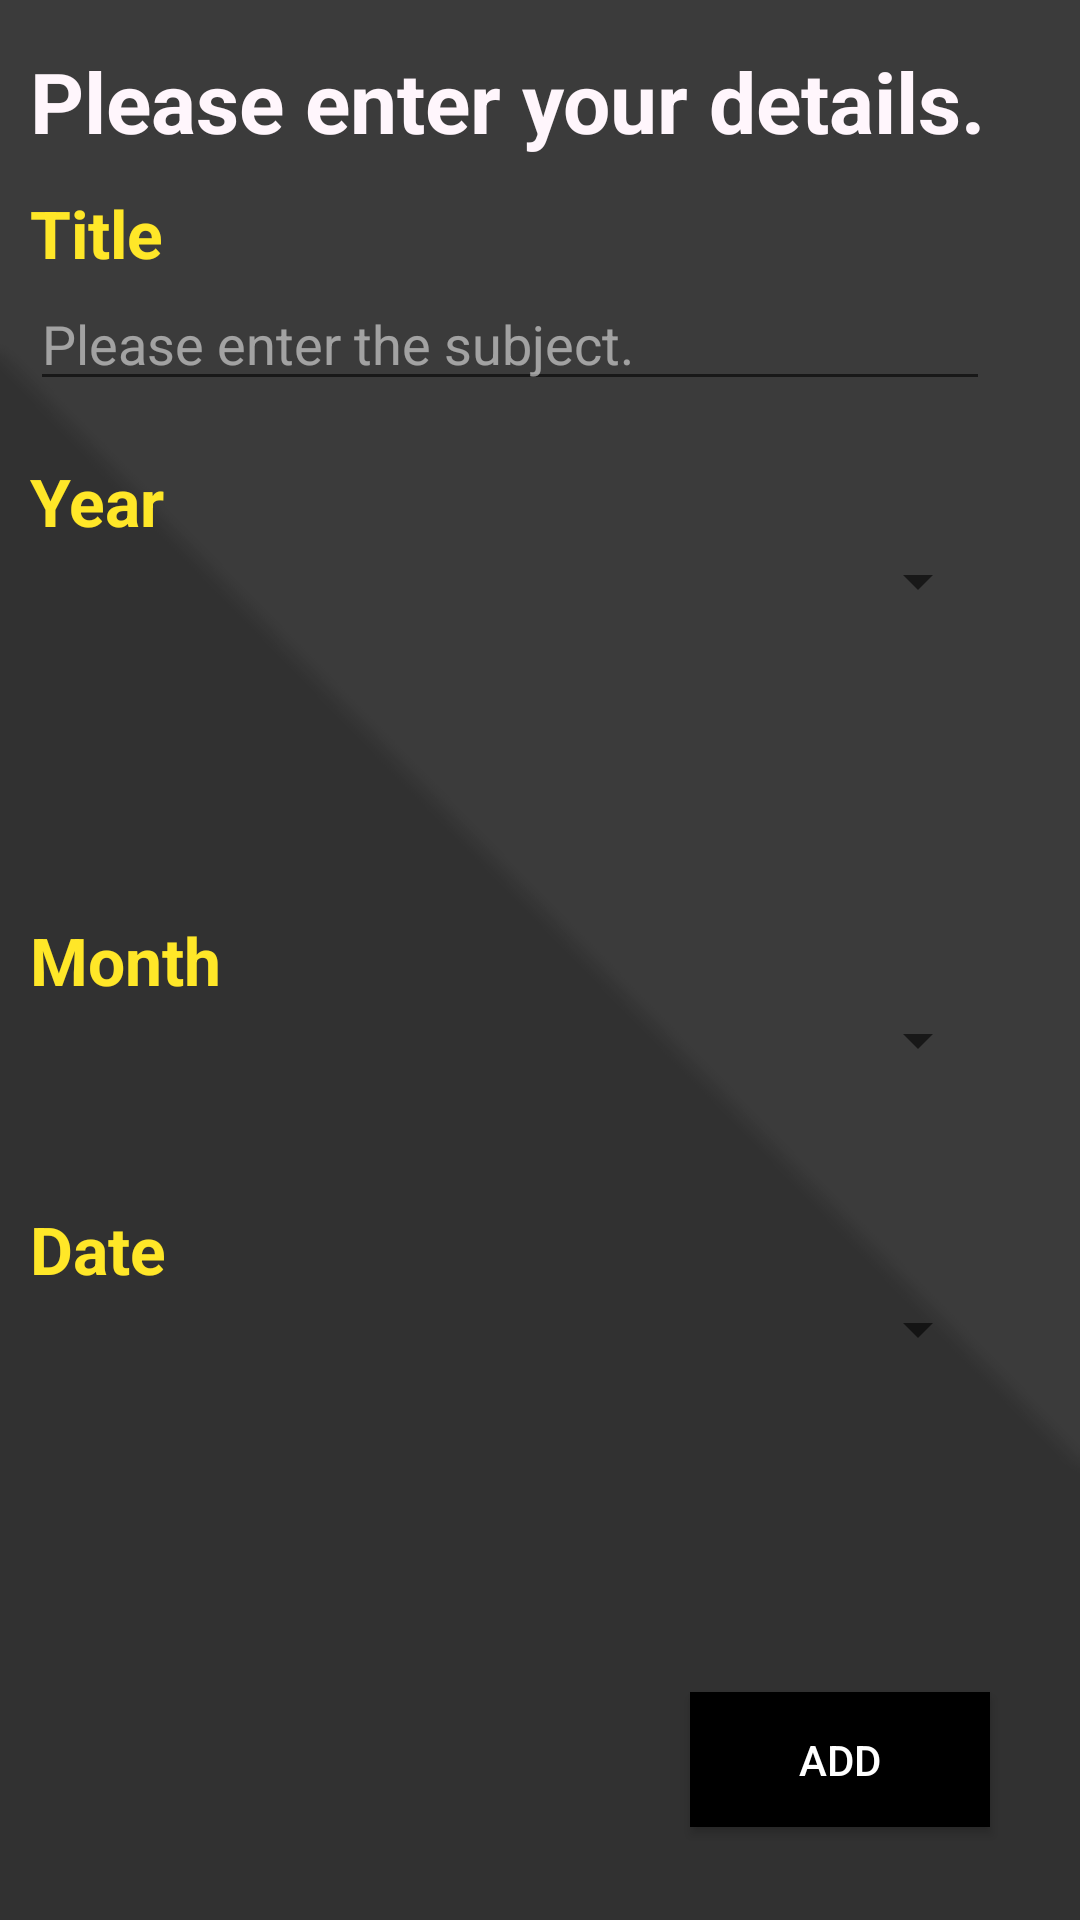

Layout XML and referenced resources for this Android screen:
<!-- AndroidManifest.xml: application theme AppTheme -->
<!-- res/layout/activity_insert.xml -->
<?xml version="1.0" encoding="utf-8"?>
<RelativeLayout xmlns:android="http://schemas.android.com/apk/res/android"
    android:layout_width="match_parent"
    android:layout_height="match_parent"
    android:background="@drawable/mainimg"
    android:focusable="true"
    android:focusableInTouchMode="true"
    android:orientation="vertical"
    android:id = "@+id/insert"
    >


    <TextView
        android:id="@+id/textView2"
        android:textStyle="bold"
        android:layout_marginLeft="10dp"
        android:layout_width="wrap_content"
        android:layout_height="wrap_content"
        android:layout_alignParentLeft="true"
        android:layout_alignParentStart="true"
        android:layout_alignParentTop="true"
        android:layout_marginTop="63dp"
        android:text="Title"
        android:textAppearance="?android:attr/textAppearanceLarge"
        android:textColor="#ffe728" />

    <TextView
        android:id="@+id/textView3"
        android:textStyle="bold"
        android:layout_marginLeft="10dp"
        android:layout_width="wrap_content"
        android:layout_height="wrap_content"
        android:layout_alignParentLeft="true"
        android:layout_alignParentStart="true"
        android:layout_below="@+id/textView2"
        android:layout_marginTop="60dp"
        android:text="Year"
        android:textAppearance="?android:attr/textAppearanceLarge"
        android:textColor="#ffe728" />

    <TextView
        android:id="@+id/textView4"
        android:textStyle="bold"
        android:layout_marginLeft="10dp"
        android:layout_width="wrap_content"
        android:layout_height="wrap_content"
        android:layout_alignParentLeft="true"
        android:layout_alignParentStart="true"
        android:layout_centerVertical="true"
        android:text="Month"
        android:textAppearance="?android:attr/textAppearanceLarge"
        android:textColor="#ffe728" />

    <TextView
        android:id="@+id/textView5"
        android:textStyle="bold"
        android:layout_marginLeft="10dp"
        android:layout_width="wrap_content"
        android:layout_height="wrap_content"
        android:layout_alignParentLeft="true"
        android:layout_alignParentStart="true"
        android:layout_below="@+id/textView4"
        android:layout_marginTop="67dp"
        android:text="Date"
        android:textAppearance="?android:attr/textAppearanceLarge"
        android:textColor="#ffe728" />


    <Button
        android:id="@+id/button"
        android:background = "#ff000000"
        android:textColor="#ffffff"
        android:layout_width="100dp"
        android:layout_height="45dp"
        android:layout_alignParentBottom="true"
        android:layout_alignParentEnd="true"
        android:layout_alignParentRight="true"
        android:layout_marginBottom="31dp"
        android:layout_marginEnd="30dp"
        android:layout_marginRight="30dp"
        android:text="@string/insert" />

    <Spinner
        android:id="@+id/year"
        android:maxLength = "4"
        android:layout_marginLeft="10dp"
        android:layout_width="wrap_content"
        android:layout_height="wrap_content"
        android:layout_alignEnd="@+id/button"
        android:layout_alignParentLeft="true"
        android:layout_alignParentStart="true"
        android:layout_alignRight="@+id/button"
        android:layout_below="@+id/textView3"
        android:cursorVisible = "false"
        android:ems="10"
        android:inputType="number"
        android:nextFocusDown="@+id/month"
        android:singleLine="true" />

    <Spinner
        android:id="@+id/month"
        android:layout_marginLeft="10dp"
        android:cursorVisible = "false"
        android:layout_width="wrap_content"
        android:layout_height="wrap_content"
        android:layout_alignEnd="@+id/button"
        android:layout_alignParentLeft="true"
        android:layout_alignParentStart="true"
        android:layout_alignRight="@+id/button"
        android:layout_below="@+id/textView4"
        android:ems="10"
        android:inputType="number"
        android:nextFocusDown="@+id/editText3"
        android:singleLine="true" />

    <Spinner
        android:id="@+id/date"
        android:layout_marginLeft="10dp"
        android:cursorVisible = "false"
        android:layout_width="wrap_content"
        android:layout_height="wrap_content"
        android:layout_alignEnd="@+id/button"
        android:layout_alignParentLeft="true"
        android:layout_alignParentStart="true"
        android:layout_alignRight="@+id/button"
        android:layout_below="@+id/textView5"
        android:ems="10"
        android:inputType="number"
        android:singleLine="true" />


    <EditText
        android:textColorHint="#86ffffff"
        android:hint="@string/hint3"
        android:id="@+id/title"
        android:textColor="#ffffff"
        android:layout_marginLeft="10dp"
        android:cursorVisible = "false"
        android:layout_width="wrap_content"
        android:layout_height="wrap_content"
        android:layout_alignEnd="@+id/year"
        android:layout_alignParentLeft="true"
        android:layout_alignParentStart="true"
        android:layout_alignRight="@+id/year"
        android:layout_below="@+id/textView2"
        android:focusable="true"
        android:nextFocusDown="@+id/year"
        android:singleLine="true" />

    <TextView
        android:layout_marginTop="15dp"
        android:id="@+id/please"
        android:textStyle="bold"
        android:singleLine="true"
        android:layout_width="wrap_content"
        android:layout_height="wrap_content"
        android:text="@string/title"
        android:textAppearance="?android:attr/textAppearanceLarge"
        android:textColor="#fffff6fc"
        android:textSize="28dp"
        android:layout_alignParentTop="true"
        android:layout_alignLeft="@+id/textView2"
        android:layout_alignStart="@+id/textView2" />
</RelativeLayout>
<!-- resources referenced by this layout -->
<resources>
  <!-- drawable mainimg: png bitmap (drawable, 23137 bytes) -->
  <string name="hint3">Please enter the subject.</string>
  <string name="insert">ADD</string>
  <string name="title">Please enter your details.</string>
  <style name="AppTheme" parent="Theme.AppCompat.Light.DarkActionBar">
          
      </style>
</resources>
